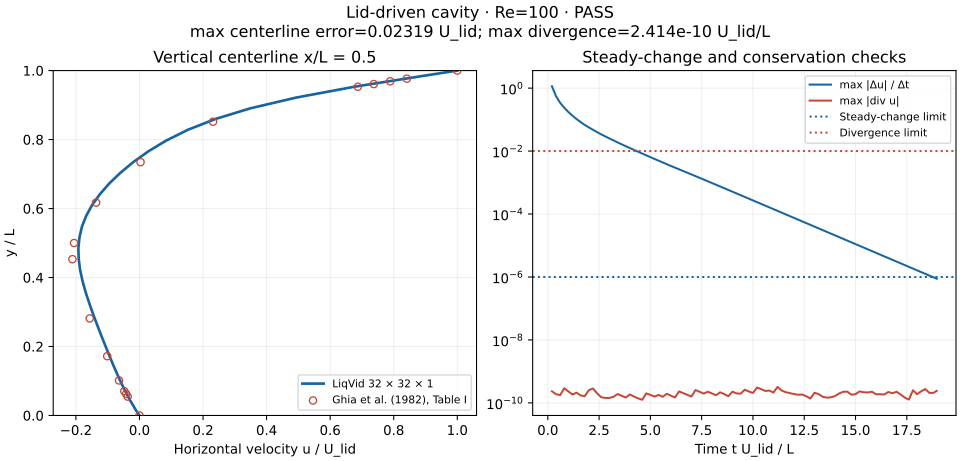

Data behind this chart, as committed beside it:
y_over_L, u_over_U_lid, ghia_u_over_U_lid, absolute_error
0.00000000, 0.0000000000, 0.00000000, 0.0000000000
0.0547, -0.03575, -0.03717, 0.001418
0.0625, -0.04017, -0.04192, 0.001748
0.0703, -0.04459, -0.04775, 0.003159
0.1016, -0.06104, -0.06434, 0.003299
0.1719, -0.09418, -0.1015, 0.00732
0.2813, -0.1408, -0.1566, 0.01587
0.4531, -0.1911, -0.2109, 0.01976
0.5, -0.1906, -0.2058, 0.01518
0.6172, -0.1435, -0.1364, 0.007139
0.7344, -0.01987, 0.00332, 0.02319
0.8516, 0.2166, 0.2315, 0.01492
0.9531, 0.6756, 0.6872, 0.01162
0.9609, 0.7291, 0.7372, 0.008091
0.9688, 0.7834, 0.7887, 0.005292
0.9766, 0.837, 0.8412, 0.00421
1, 1, 1, 0.0000000000
